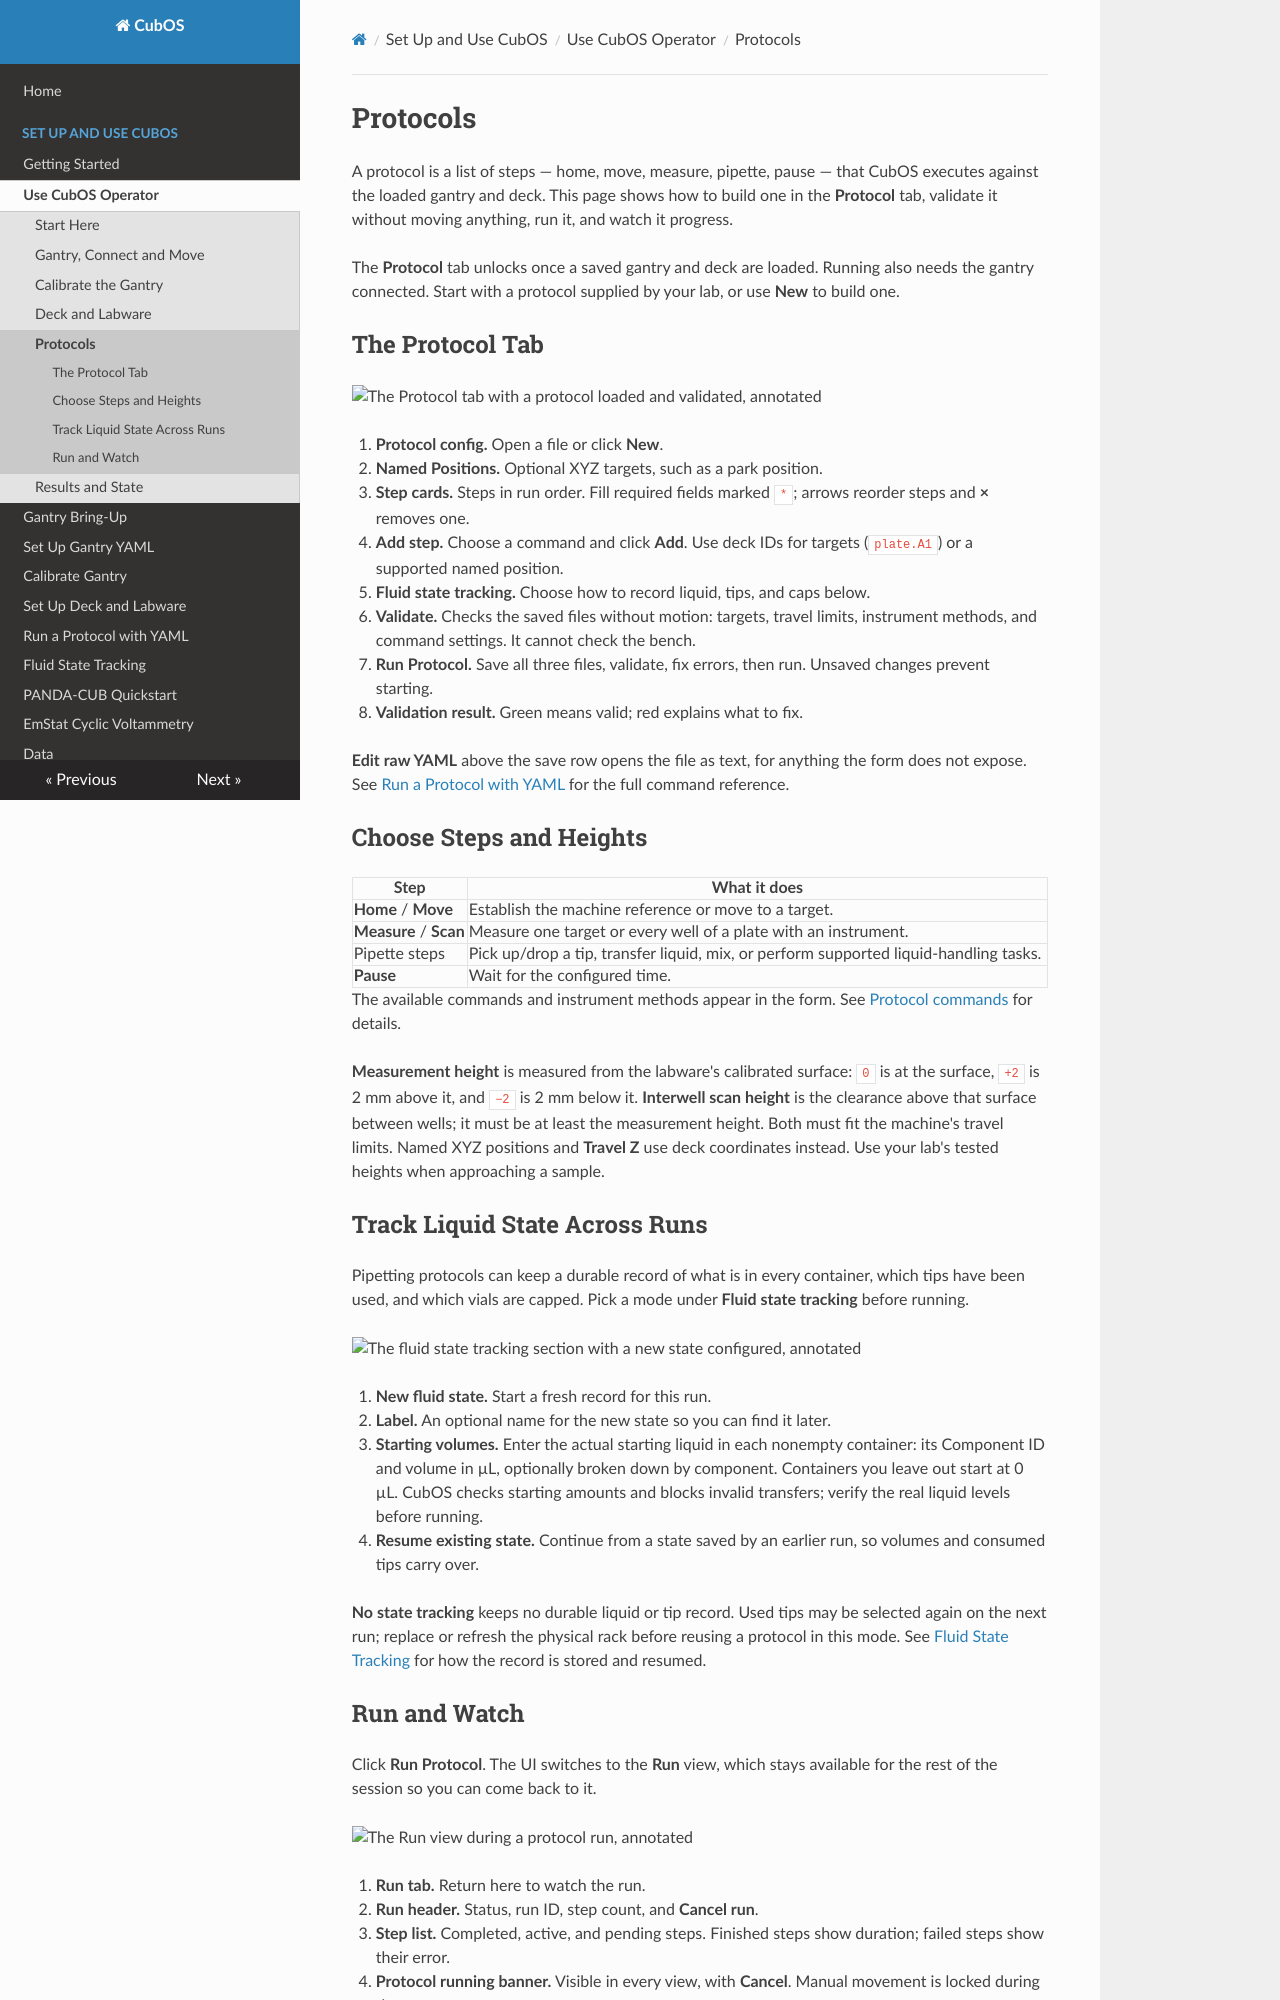

repository: Hydra-Laboratories/CubOS · page: operator-ui/protocols/index.html · generator: mkdocs

# Protocols

A protocol is a list of steps — home, move, measure, pipette, pause — that
CubOS executes against the loaded gantry and deck. This page shows how to
build one in the **Protocol** tab, validate it without moving anything, run
it, and watch it progress.

The **Protocol** tab unlocks once a saved gantry and deck are loaded.
Running also needs the gantry connected. Start with a protocol supplied
by your lab, or use **New** to build one.

## The Protocol Tab

![The Protocol tab with a protocol loaded and validated, annotated](../images/operator-ui/protocol-tab.webp)

1. **Protocol config.** Open a file or click **New**.
2. **Named Positions.** Optional XYZ targets, such as a park position.
3. **Step cards.** Steps in run order. Fill required fields marked `*`;
   arrows reorder steps and **×** removes one.
4. **Add step.** Choose a command and click **Add**. Use deck IDs for
   targets (`plate.A1`) or a supported named position.
5. **Fluid state tracking.** Choose how to record liquid, tips, and caps below.
6. **Validate.** Checks the saved files without motion: targets, travel
   limits, instrument methods, and command settings. It cannot check the bench.
7. **Run Protocol.** Save all three files, validate, fix errors, then run.
   Unsaved changes prevent starting.
8. **Validation result.** Green means valid; red explains what to fix.

**Edit raw YAML** above the save row opens the file as text, for anything
the form does not expose. See
[Run a Protocol with YAML](../protocol-yaml.md) for the full command
reference.

## Choose Steps and Heights

| Step | What it does |
|---|---|
| **Home** / **Move** | Establish the machine reference or move to a target. |
| **Measure** / **Scan** | Measure one target or every well of a plate with an instrument. |
| Pipette steps | Pick up/drop a tip, transfer liquid, mix, or perform supported liquid-handling tasks. |
| **Pause** | Wait for the configured time. |

The available commands and instrument methods appear in the form.
See [Protocol commands](../protocol-yaml.md#protocol-command-reference) for details.

**Measurement height** is measured from the labware's calibrated surface:
`0` is at the surface, `+2` is 2 mm above it, and `−2` is 2 mm below it.
**Interwell scan height** is the clearance above that surface between wells;
it must be at least the measurement height. Both must fit the machine's
travel limits. Named XYZ positions and **Travel Z** use deck coordinates
instead. Use your lab's tested heights when approaching a sample.

## Track Liquid State Across Runs

Pipetting protocols can keep a durable record of what is in every container,
which tips have been used, and which vials are capped. Pick a mode under
**Fluid state tracking** before running.

![The fluid state tracking section with a new state configured, annotated](../images/operator-ui/fluid-state-tracking.webp)

1. **New fluid state.** Start a fresh record for this run.
2. **Label.** An optional name for the new state so you can find it later.
3. **Starting volumes.** Enter the actual starting liquid in each nonempty container: its
   Component ID and volume in µL, optionally broken down by component.
   Containers you leave out start at 0 µL. CubOS checks starting amounts and blocks invalid transfers;
   verify the real liquid levels before running.
4. **Resume existing state.** Continue from a state saved by an earlier
   run, so volumes and consumed tips carry over.

**No state tracking** keeps no durable liquid or tip record. Used tips may
be selected again on the next run; replace or refresh the physical rack
before reusing a protocol in this mode. See
[Fluid State Tracking](../fluid-state.md) for how the record is stored and
resumed.
